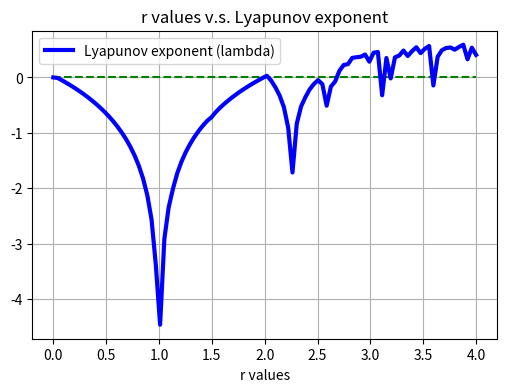

Write Python code to recreate this figure.
'''
Code adapted from the http://systems-sciences.uni-graz.at/etextbook/sw2/lyapunov.html , where you can find a very good description of the Lyapunov
exponent.

'''
import numpy as np
import matplotlib.pyplot as plt

lambdas = []

# define range of r 
r_values = np.linspace(0, 4, 100)

# Iterate through the different r values. 
for r in r_values:
    result = []
    x = 0.2

    # Iterate system 100 times and append the natural logarithms of the absolute value of F'(Xt)
    for i in range(100):
        result.append(np.log(np.abs((1 - r * x) * np.exp(r * (1 - x)))))
        x = x * np.exp(r * (1 - x))

    # Calculate lambda for each r value. Lambda is the arithmetic mean of the sumatory (sum(Xi)/2)
    lambdas.append(np.mean(result))  
    
fig = plt.figure(dpi=100, figsize=(6, 4))
ax1 = fig.add_subplot(1,1,1)

# Add lambda = 0 baseline
ax1.plot(r_values, [0]*len(r_values), 'g--')

# Plot Lyapunov exponent
ax1.plot(r_values, lambdas, 'b-', linewidth = 3, label = 'Lyapunov exponent (lambda)')

ax1.grid('on')
ax1.set_xlabel('r values')
ax1.legend(loc='best')
ax1.set_title('r values v.s. Lyapunov exponent')
plt.show